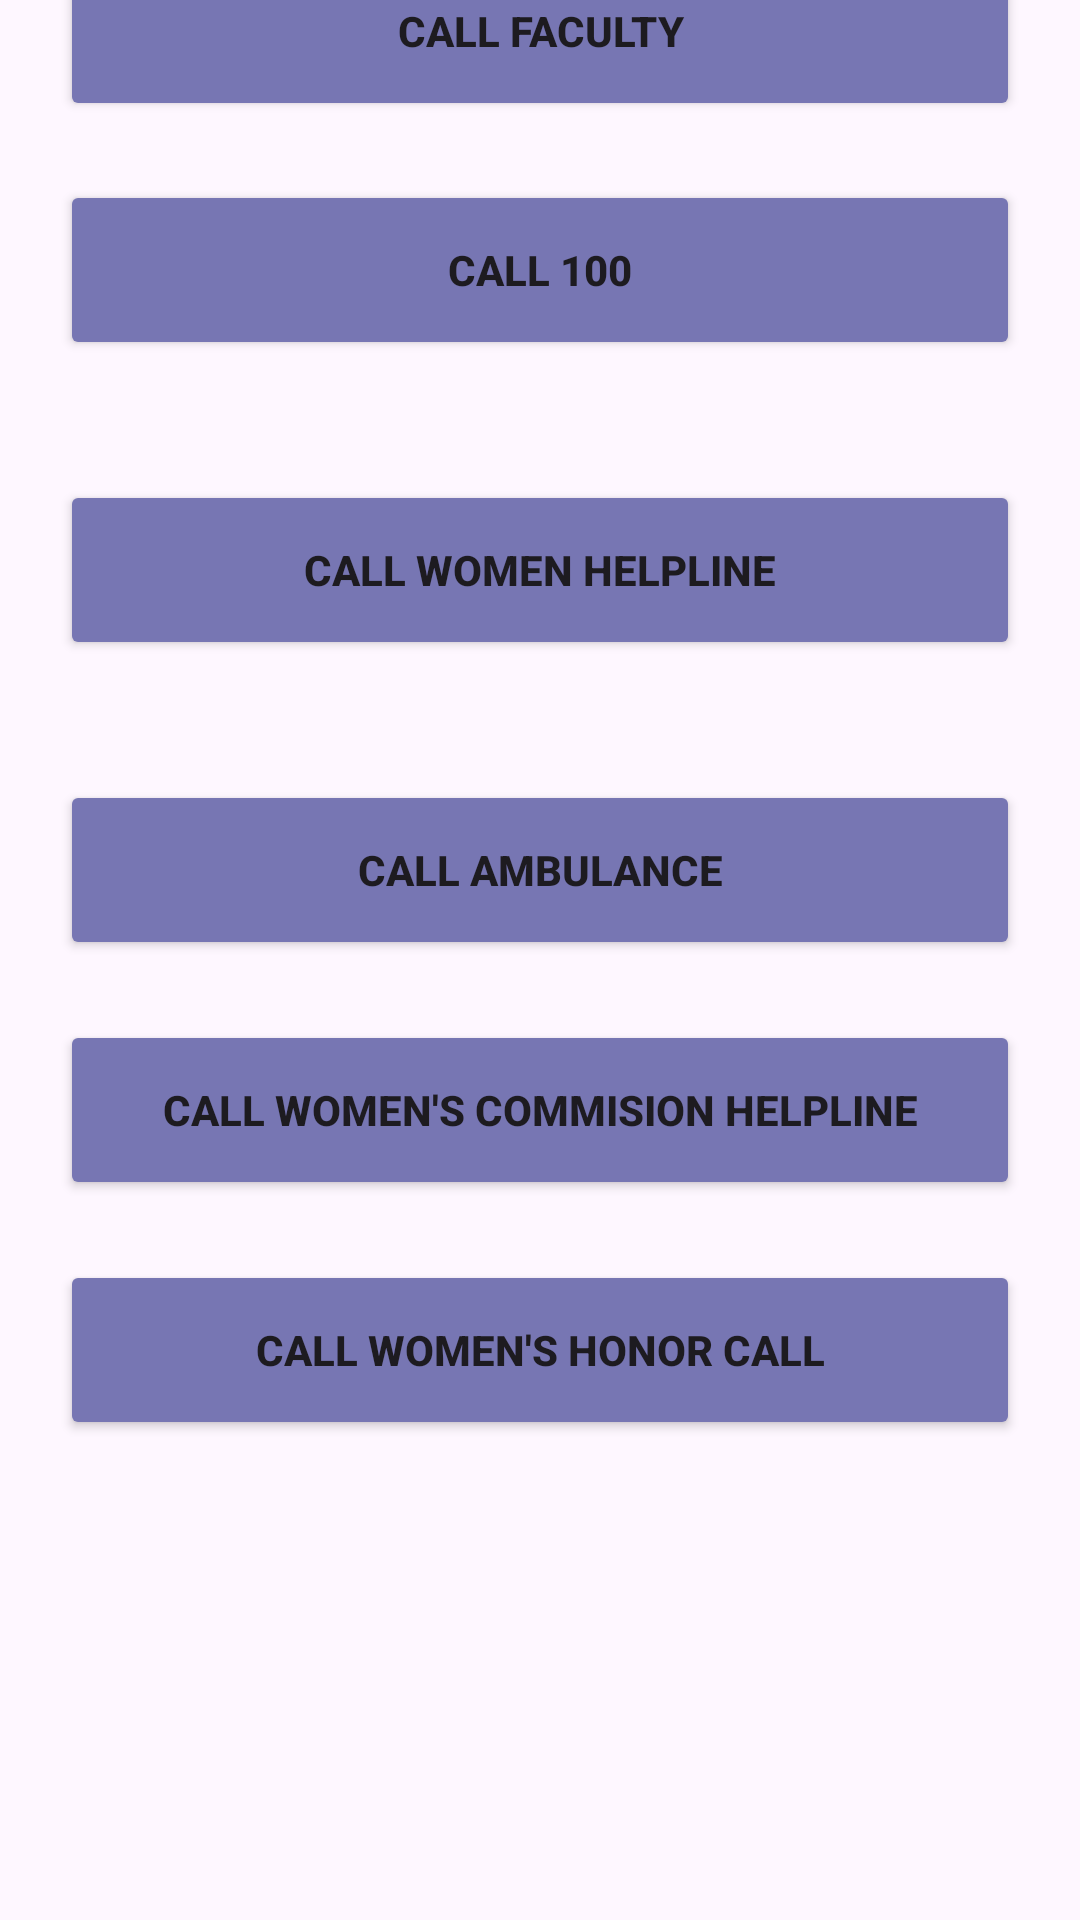

Reconstruct the res/layout file that produces this screen, plus the resources it refers to.
<!-- AndroidManifest.xml: application theme Theme.Raksha -->
<!-- res/layout/fragment_emergency.xml -->
<?xml version="1.0" encoding="utf-8"?>
<androidx.constraintlayout.widget.ConstraintLayout xmlns:android="http://schemas.android.com/apk/res/android"
    xmlns:app="http://schemas.android.com/apk/res-auto"
    xmlns:tools="http://schemas.android.com/tools"
    android:layout_width="match_parent"
    android:layout_height="match_parent"
    tools:context=".EmergencyFragment">


    

    


    <Button
        android:id="@+id/faculty_call"
        android:layout_width="match_parent"
        android:layout_height="60dp"
        android:layout_margin="20dp"
        android:layout_marginTop="100dp"
        android:backgroundTint="?attr/colorSecondary"
        android:text="CALL FACULTY"
        android:textStyle="bold"
        app:layout_constraintBottom_toTopOf="@+id/call_police"
        tools:layout_editor_absoluteX="16dp" />

    <Button
        android:id="@+id/call_police"
        android:layout_width="match_parent"
        android:layout_height="60dp"
        android:layout_margin="20dp"
        android:backgroundTint="?attr/colorSecondary"
        android:text="CALL 100"
        android:textStyle="bold"
        app:layout_constraintBottom_toTopOf="@+id/call_womenhp"
        app:layout_constraintTop_toTopOf="@+id/faculty_call"
        tools:layout_editor_absoluteX="16dp" />

    <Button
        android:id="@+id/call_womenhp"
        android:layout_width="match_parent"
        android:layout_height="60dp"
        android:layout_margin="20dp"
        android:layout_marginTop="32dp"
        android:backgroundTint="?attr/colorSecondary"
        android:text="CALL WOMEN HELPLINE"
        android:textStyle="bold"
        app:layout_constraintBottom_toTopOf="@+id/call_hospital"
        app:layout_constraintTop_toBottomOf="@+id/call_police"
        tools:layout_editor_absoluteX="0dp" />
    <Button
        android:id="@+id/call_hospital"
        android:layout_width="match_parent"
        android:layout_height="60dp"
        android:layout_margin="20dp"
        android:backgroundTint="?attr/colorSecondary"
        android:text="CALL AMBULANCE"
        android:textStyle="bold"
        app:layout_constraintBottom_toTopOf="@+id/call_womencommision"
        app:layout_constraintTop_toTopOf="@+id/call_womenhp"
        app:layout_constraintVertical_bias="1.0"
        tools:layout_editor_absoluteX="16dp" />

    <Button
        android:id="@+id/call_womencommision"
        android:layout_width="match_parent"
        android:layout_height="60dp"
        android:layout_margin="20dp"
        android:layout_marginBottom="20dp"
        android:backgroundTint="?attr/colorSecondary"
        android:text="CALL WOMEN's COMMISION HELPLINE"
        android:textStyle="bold"
        app:layout_constraintBottom_toTopOf="@+id/call_hospital"
        app:layout_constraintTop_toBottomOf="@+id/call_women_honor_call"
        tools:layout_editor_absoluteX="0dp" />

    
    <Button
        android:id="@+id/call_women_honor_call"
        android:layout_width="match_parent"
        android:layout_height="60dp"
        android:layout_margin="20dp"
        android:backgroundTint="?attr/colorSecondary"
        android:text="CALL WOMEN's HONOR CALL"
        android:textStyle="bold"
        app:layout_constraintBottom_toTopOf="@+id/call_hospital"
        app:layout_constraintTop_toBottomOf="parent"
        tools:layout_editor_absoluteX="0dp" />

</androidx.constraintlayout.widget.ConstraintLayout>
<!-- resources referenced by this layout -->
<resources>
  <style name="Theme.Raksha" parent="Base.Theme.Raksha" />
  <style name="Base.Theme.Raksha" parent="Theme.Material3.DayNight.NoActionBar">
          
          <item name="colorPrimary">@color/purple</item>
          <item name="colorSecondary">@color/lavender</item>
          <item name="colorTertiary">@color/purplepink</item>
      </style>
  <color name="purple">#5A639C</color>
  <color name="lavender">#7776B3</color>
  <color name="purplepink">#9B86BD</color>
</resources>
